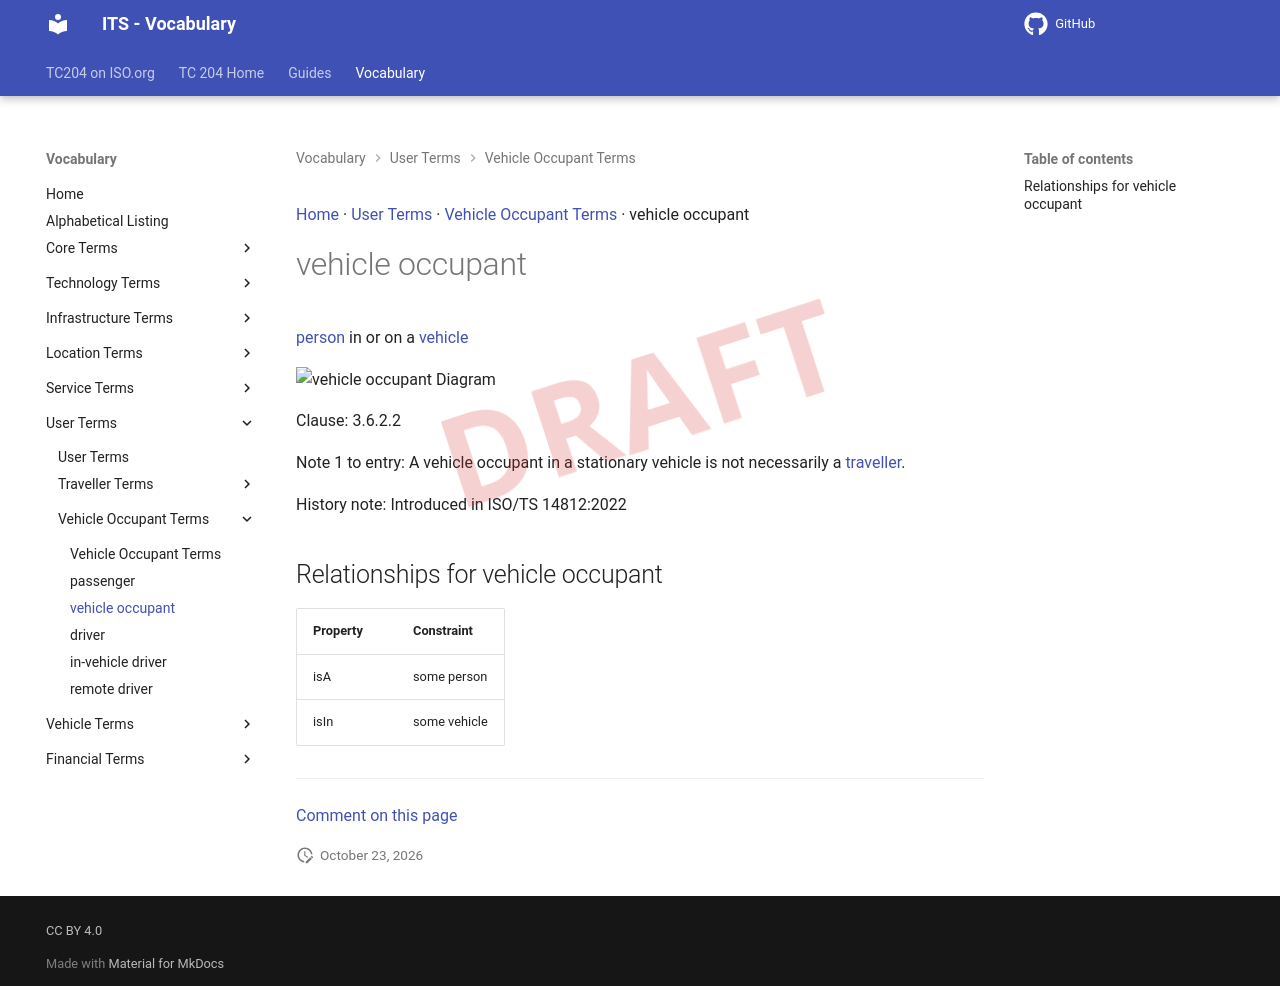

repository: ISO-TC204/iso14812 · page: v1.1.2-alpha.5/terms/vehicle occupant/index.html · generator: mkdocs

[Home](../index.md) · [User Terms](groups/User Terms.md) · [Vehicle Occupant Terms](patterns/Vehicle Occupant Terms.md) · vehicle occupant

# vehicle occupant

<div class="draft4-watermark" aria-hidden="true"></div>

[person](person.md) in or on a [vehicle](vehicle.md)

<object type="image/svg+xml" data="../../diagrams/vehicle occupant.dot.svg">
    <img alt="vehicle occupant Diagram" src="../../diagrams/vehicle occupant.dot.png" /> <!-- Fallback for non-SVG browsers -->
</object>

Clause: 3.6.2.2

Note 1 to entry: A vehicle occupant in a stationary vehicle is not necessarily a [traveller](traveller.md).

History note: Introduced in ISO/TS 14812:2022

## Relationships for vehicle occupant

| Property | Constraint |
| --- | --- |
| isA | some person |
| isIn | some vehicle |


---

[Comment on this page](https://github.com/ISO-TC204/iso14812/issues/new?template=page-feedback.yml&title=%5BPage+feedback%5D+vehicle+occupant&page-title=vehicle+occupant&page-path=terms%2Fvehicle+occupant.md)
